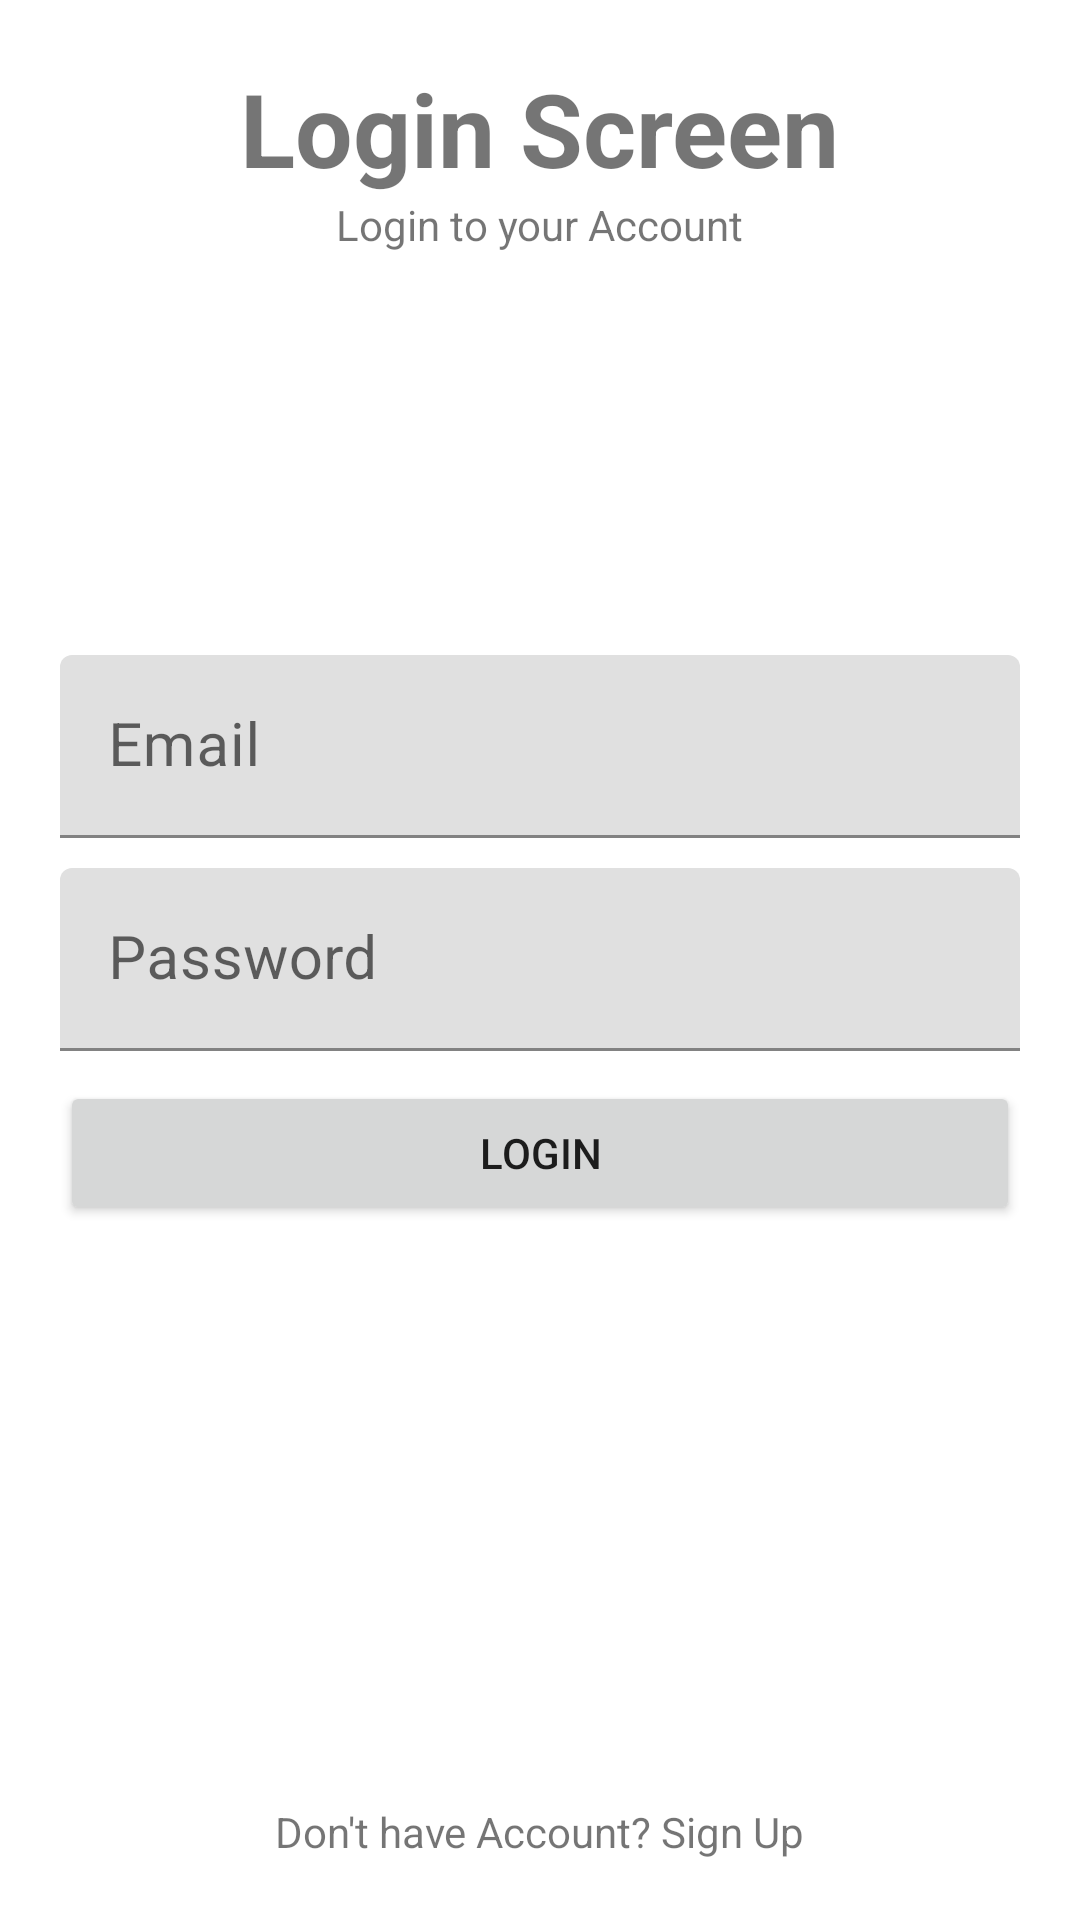

Write the Android layout XML for this screen, with the resource values it uses.
<!-- AndroidManifest.xml: application theme Theme.Thunderbird -->
<!-- res/layout/activity_login.xml -->
<?xml version="1.0" encoding="utf-8"?>
<RelativeLayout xmlns:android="http://schemas.android.com/apk/res/android"
    xmlns:tools="http://schemas.android.com/tools"
    android:layout_width="match_parent"
    android:layout_height="match_parent"
    android:padding="20dp"
    tools:context=".LoginActivity">

    <TextView
        android:id="@+id/titleLabelTv"
        android:layout_width="wrap_content"
        android:layout_height="wrap_content"
        android:layout_centerHorizontal="true"
        android:text="@string/login"
        android:textSize="34sp"
        android:textStyle="bold" />

    <TextView
        android:layout_width="wrap_content"
        android:layout_height="wrap_content"
        android:layout_centerHorizontal="true"
        android:text="@string/login_to_your_account"
        android:layout_below="@id/titleLabelTv"/>

    <com.google.android.material.textfield.TextInputLayout
        android:id="@+id/emailTil"
        android:layout_above="@id/passwordTil"
        android:layout_marginBottom="10dp"
        android:layout_width="match_parent"
        android:layout_height="wrap_content">

        <EditText
            android:id="@+id/emailEt"
            android:layout_width="match_parent"
            android:layout_height="wrap_content"
            android:autofillHints=""
            android:hint="@string/email"
            android:inputType="textEmailAddress"
            android:textSize="20sp" />

    </com.google.android.material.textfield.TextInputLayout>

    <com.google.android.material.textfield.TextInputLayout
        android:id="@+id/passwordTil"
        android:layout_width="match_parent"
        android:layout_height="wrap_content"
        android:layout_centerInParent="true"
        tools:ignore="ExtraText">

        <EditText
            android:id="@+id/passwordEt"
            android:layout_width="match_parent"
            android:layout_height="wrap_content"
            android:autofillHints="password"
            android:hint="@string/password"
            android:inputType="textPassword"
            android:textSize="20sp" />

    </com.google.android.material.textfield.TextInputLayout>

    <Button
        android:id="@+id/loginBtn"
        android:layout_width="match_parent"
        android:layout_height="wrap_content"
        android:layout_below="@id/passwordTil"
        android:layout_marginTop="10dp"
        android:contentDescription="@string/login_button"
        android:text="@string/loginText" />

    <TextView
        android:id="@+id/noAccountTv"
        android:layout_width="wrap_content"
        android:layout_height="wrap_content"
        android:text="@string/not_have_account_signup"
        android:layout_alignParentBottom="true"
        android:paddingTop="5dp"
        android:layout_centerHorizontal="true"
        />
</RelativeLayout>
<!-- resources referenced by this layout -->
<resources>
  <string name="email">Email</string>
  <string name="login">Login Screen</string>
  <string name="loginText">Login</string>
  <string name="login_button">Login Button</string>
  <string name="login_to_your_account">Login to your Account</string>
  <string name="not_have_account_signup">Don\'t have Account? Sign Up</string>
  <string name="password">Password</string>
  <style name="Theme.Thunderbird" parent="Theme.MaterialComponents.DayNight.DarkActionBar">
          
          <item name="colorPrimary">@color/purple_500</item>
          <item name="colorPrimaryVariant">@color/purple_700</item>
          <item name="colorOnPrimary">@color/white</item>
          
          <item name="colorSecondary">@color/teal_200</item>
          <item name="colorSecondaryVariant">@color/teal_700</item>
          <item name="colorOnSecondary">@color/black</item>
          
          <item name="android:statusBarColor">?attr/colorPrimaryVariant</item>
          
      </style>
  <!-- not gathered from this repository: default colours our renderer supplied (Android Studio template values) -->
  <color name="purple_500">#FF6200EE</color>
  <color name="purple_700">#FF3700B3</color>
  <color name="teal_200">#FF03DAC5</color>
  <color name="teal_700">#FF018786</color>
  <color name="black">#FF000000</color>
  <color name="white">#FFFFFFFF</color>
</resources>
